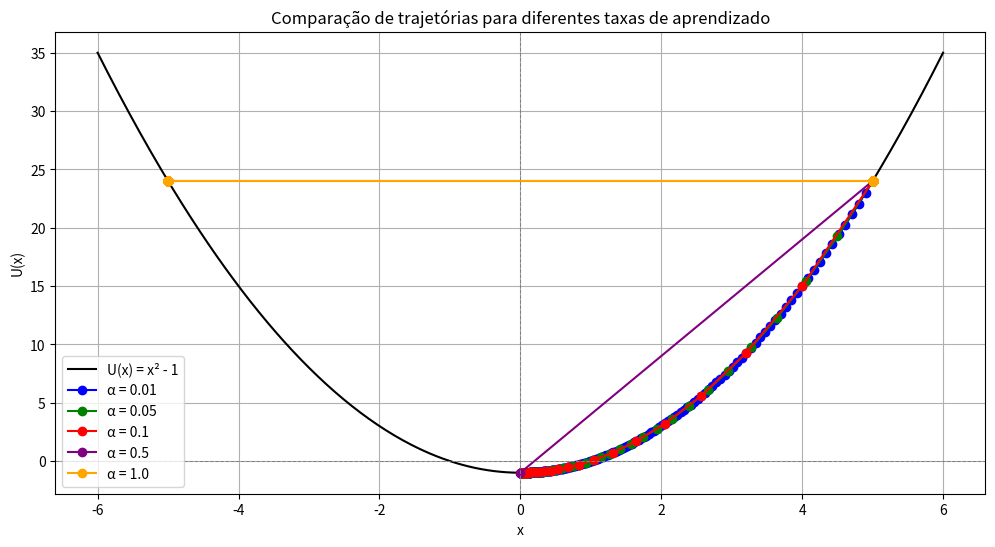

This chart was generated by the following Python code:
import numpy as np
import matplotlib.pyplot as plt

# Função e derivada
def U(x):
    return x**2 - 1

def dU_dx(x):
    return 2 * x

# Parâmetros fixos
epsilon = 0.01
max_iter = 1000
x0 = 5.0
learning_rates = [0.01, 0.05, 0.1, 0.5, 1.0]
colors = ['blue', 'green', 'red', 'purple', 'orange']

# Criar figura
plt.figure(figsize=(12, 6))

# Plot da função
x_vals = np.linspace(-6, 6, 400)
y_vals = U(x_vals)
plt.plot(x_vals, y_vals, 'k-', label='U(x) = x² - 1')

# Trajetórias para diferentes taxas de aprendizado
for alpha, color in zip(learning_rates, colors):
    x = x0
    trajectory = [x]
    
    for _ in range(max_iter):
        grad = dU_dx(x)
        if abs(grad) < epsilon:
            break
        x = x - alpha * grad
        trajectory.append(x)
    
    y_traj = [U(x) for x in trajectory]
    plt.plot(trajectory, y_traj, 'o-', label=f'α = {alpha}', color=color)

# Plot final
plt.title("Comparação de trajetórias para diferentes taxas de aprendizado")
plt.xlabel("x")
plt.ylabel("U(x)")
plt.legend()
plt.grid(True)
plt.axhline(0, color='gray', linestyle='--', linewidth=0.7)
plt.axvline(0, color='gray', linestyle='--', linewidth=0.7)
plt.show()
